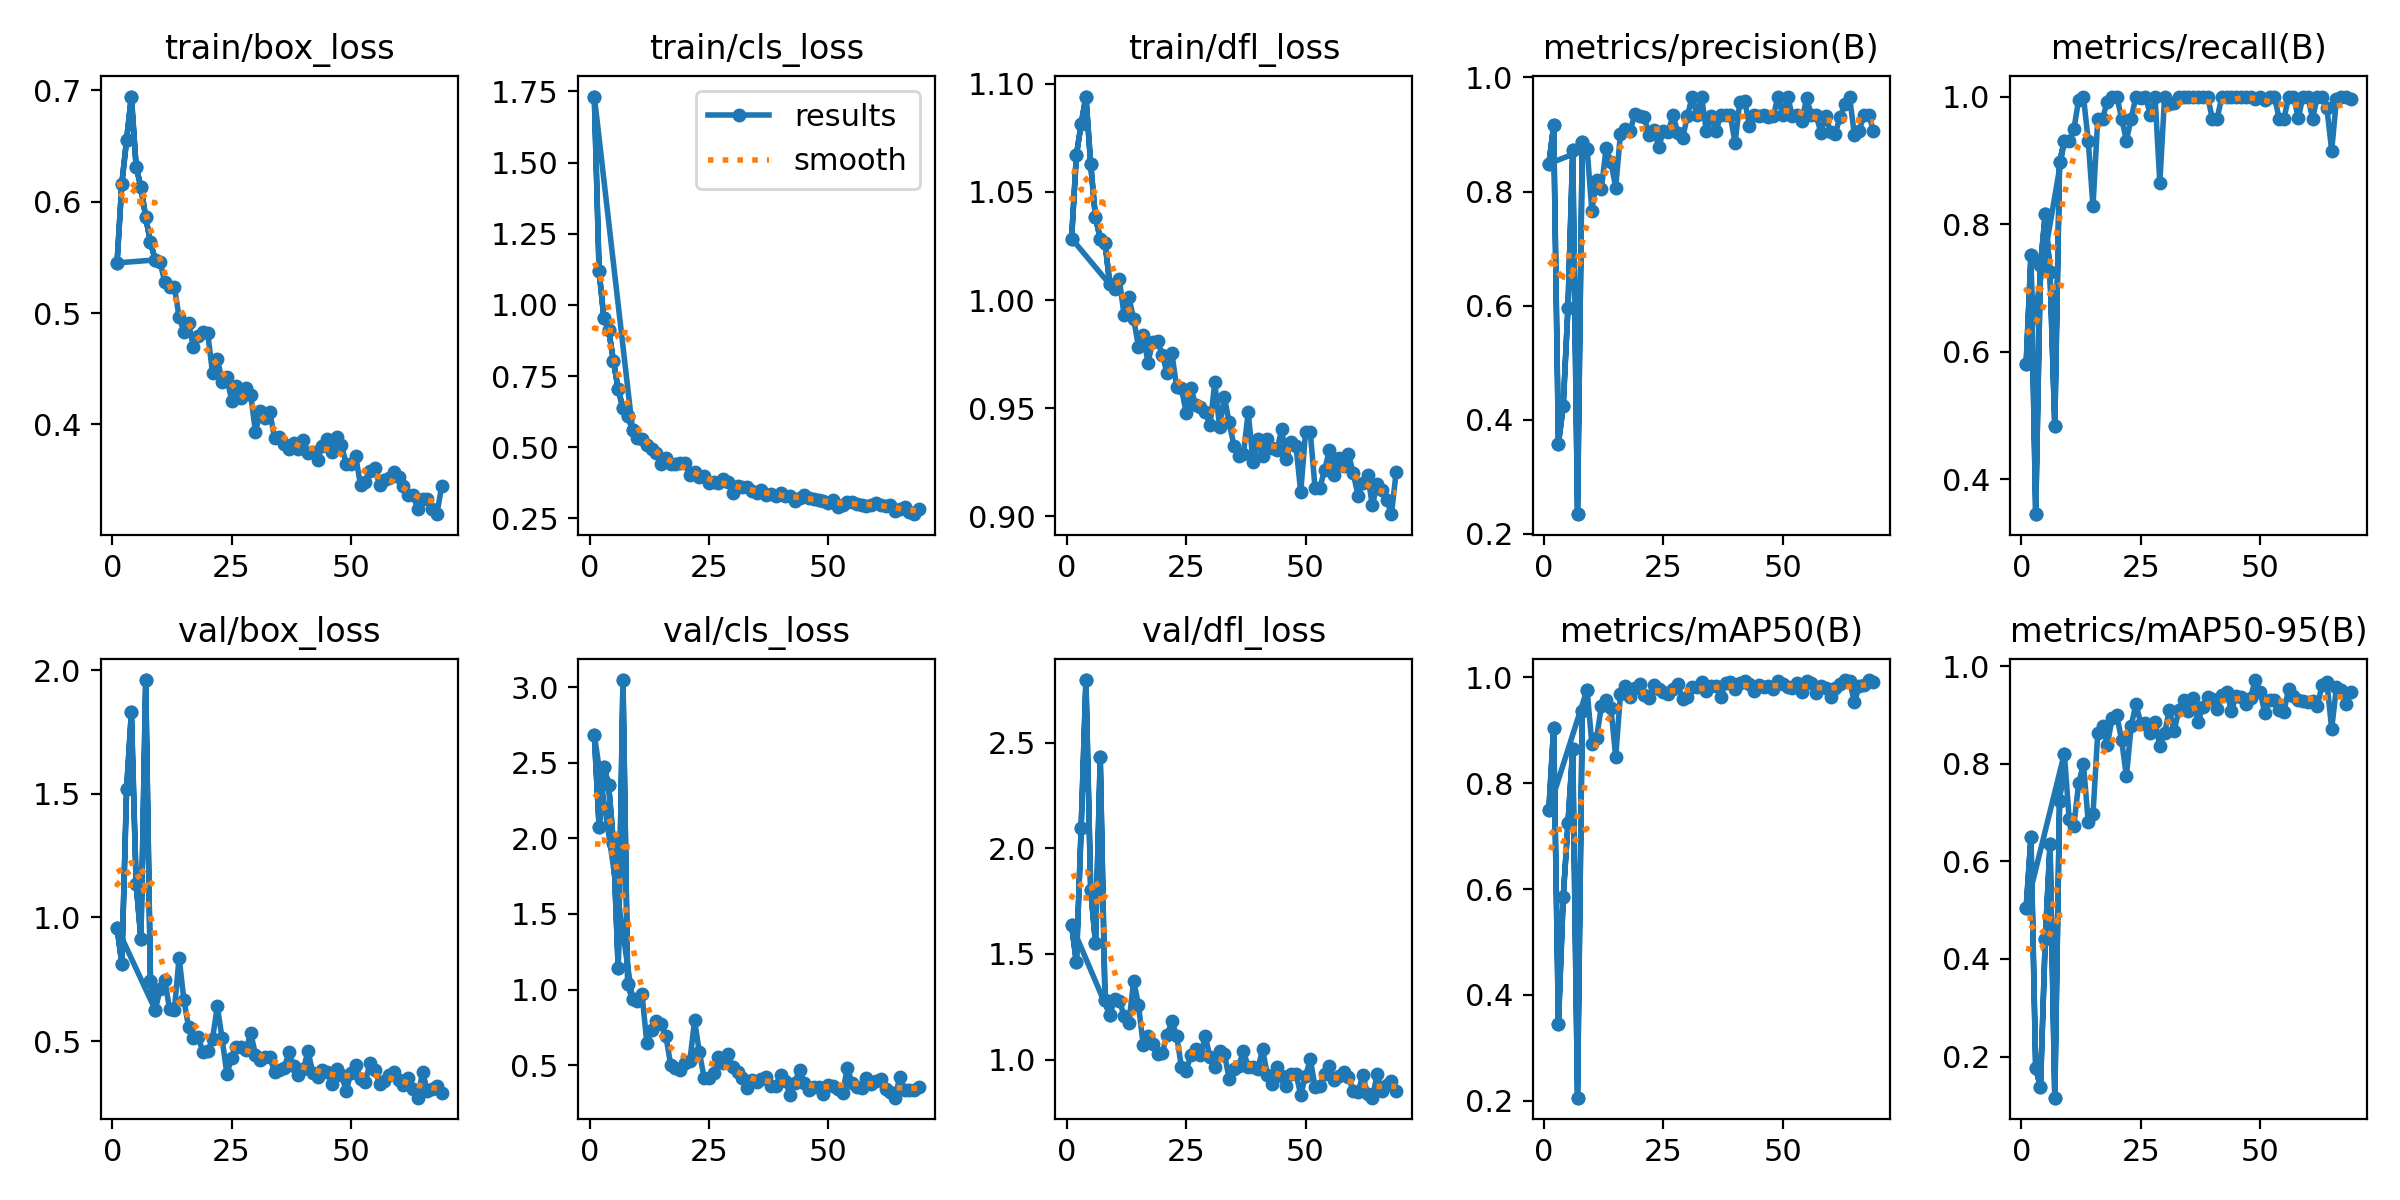

Data behind this chart, as committed beside it:
epoch, train/box_loss, train/cls_loss, train/dfl_loss, metrics/precision(B), metrics/recall(B), metrics/mAP50(B), metrics/mAP50-95(B), val/box_loss, val/cls_loss, val/dfl_loss, lr/pg0, lr/pg1, lr/pg2
1, 0.545, 1.732, 1.028, 0.8486, 0.5803, 0.7502, 0.5039, 0.9588, 2.686, 1.637, 0.0006519, 0.0006519, 0.0006519
2, 0.6162, 1.118, 1.067, 0.9159, 0.7512, 0.9048, 0.6488, 0.8127, 2.075, 1.46, 0.00131, 0.00131, 0.00131
3, 0.6556, 0.9539, 1.081, 0.3574, 0.3448, 0.3447, 0.1764, 1.519, 2.475, 2.097, 0.001959, 0.001959, 0.001959
4, 0.6944, 0.9123, 1.094, 0.4236, 0.7351, 0.5844, 0.1373, 1.829, 2.351, 2.796, 0.00196, 0.00196, 0.00196
5, 0.6313, 0.8035, 1.063, 0.5963, 0.8153, 0.7244, 0.4402, 1.136, 1.969, 1.803, 0.001947, 0.001947, 0.001947
6, 0.6131, 0.7034, 1.038, 0.8723, 0.7241, 0.8645, 0.6348, 0.9127, 1.14, 1.552, 0.001934, 0.001934, 0.001934
7, 0.5862, 0.6365, 1.028, 0.234, 0.4828, 0.206, 0.1157, 1.96, 3.047, 2.43, 0.001921, 0.001921, 0.001921
8, 0.5635, 0.6085, 1.026, 0.8873, 0.8965, 0.9368, 0.7233, 0.7435, 1.034, 1.281, 0.001908, 0.001908, 0.001908
9, 0.5477, 0.5617, 1.007, 0.8754, 0.931, 0.9769, 0.8206, 0.6262, 0.9352, 1.212, 0.001894, 0.001894, 0.001894
1, 0.545, 1.732, 1.028, 0.8486, 0.5803, 0.7502, 0.5039, 0.9588, 2.686, 1.637, 0.0006519, 0.0006519, 0.0006519
2, 0.6162, 1.118, 1.067, 0.9159, 0.7512, 0.9048, 0.6488, 0.8127, 2.075, 1.46, 0.00131, 0.00131, 0.00131
3, 0.6556, 0.9539, 1.081, 0.3574, 0.3448, 0.3447, 0.1764, 1.519, 2.475, 2.097, 0.001959, 0.001959, 0.001959
4, 0.6944, 0.9123, 1.094, 0.4236, 0.7351, 0.5844, 0.1373, 1.829, 2.351, 2.796, 0.00196, 0.00196, 0.00196
5, 0.6313, 0.8035, 1.063, 0.5963, 0.8153, 0.7244, 0.4402, 1.136, 1.969, 1.803, 0.001947, 0.001947, 0.001947
6, 0.6131, 0.7034, 1.038, 0.8723, 0.7241, 0.8645, 0.6348, 0.9127, 1.14, 1.552, 0.001934, 0.001934, 0.001934
7, 0.5862, 0.6365, 1.028, 0.234, 0.4828, 0.206, 0.1157, 1.96, 3.047, 2.43, 0.001921, 0.001921, 0.001921
8, 0.5635, 0.6085, 1.026, 0.8873, 0.8965, 0.9368, 0.7233, 0.7435, 1.034, 1.281, 0.001908, 0.001908, 0.001908
9, 0.5477, 0.5617, 1.007, 0.8754, 0.931, 0.9769, 0.8206, 0.6262, 0.9352, 1.212, 0.001894, 0.001894, 0.001894
10, 0.5461, 0.5324, 1.005, 0.7666, 0.931, 0.8743, 0.687, 0.7085, 0.9262, 1.285, 0.001881, 0.001881, 0.001881
11, 0.5277, 0.5272, 1.01, 0.8209, 0.9489, 0.8857, 0.6733, 0.7468, 0.9683, 1.279, 0.001868, 0.001868, 0.001868
12, 0.5231, 0.5075, 0.9929, 0.8048, 0.995, 0.9457, 0.7599, 0.6289, 0.6462, 1.208, 0.001855, 0.001855, 0.001855
13, 0.5237, 0.4926, 1.001, 0.8766, 1, 0.9575, 0.8, 0.6243, 0.7345, 1.173, 0.001842, 0.001842, 0.001842
14, 0.4961, 0.4795, 0.9913, 0.8513, 0.931, 0.9422, 0.681, 0.8374, 0.7904, 1.374, 0.001828, 0.001828, 0.001828
15, 0.4833, 0.4424, 0.9784, 0.807, 0.8276, 0.8495, 0.6965, 0.6655, 0.7732, 1.26, 0.001815, 0.001815, 0.001815
16, 0.4912, 0.4628, 0.984, 0.9017, 0.9655, 0.9687, 0.8629, 0.5549, 0.6918, 1.069, 0.001802, 0.001802, 0.001802
17, 0.4694, 0.4401, 0.9711, 0.9096, 0.9655, 0.984, 0.8779, 0.5125, 0.4996, 1.114, 0.001789, 0.001789, 0.001789
18, 0.4792, 0.4419, 0.9808, 0.9056, 0.9921, 0.9629, 0.8386, 0.5143, 0.4839, 1.073, 0.001776, 0.001776, 0.001776
19, 0.4827, 0.4446, 0.9811, 0.9355, 0.9998, 0.9797, 0.8927, 0.456, 0.4658, 1.026, 0.001762, 0.001762, 0.001762
20, 0.4817, 0.4459, 0.9745, 0.9325, 1, 0.9872, 0.899, 0.4576, 0.5128, 1.033, 0.001749, 0.001749, 0.001749
21, 0.4463, 0.4012, 0.9663, 0.9299, 0.9655, 0.9668, 0.8481, 0.5091, 0.5246, 1.115, 0.001736, 0.001736, 0.001736
22, 0.4592, 0.4123, 0.9756, 0.8993, 0.931, 0.9607, 0.7739, 0.6403, 0.7965, 1.181, 0.001723, 0.001723, 0.001723
23, 0.4385, 0.3936, 0.9597, 0.9083, 0.9655, 0.9865, 0.8771, 0.5107, 0.5853, 1.113, 0.00171, 0.00171, 0.00171
24, 0.4426, 0.3981, 0.9592, 0.8784, 1, 0.9786, 0.9231, 0.367, 0.4164, 0.9655, 0.001696, 0.001696, 0.001696
25, 0.4212, 0.3724, 0.948, 0.9061, 0.9979, 0.9727, 0.8822, 0.4304, 0.4144, 0.9472, 0.001683, 0.001683, 0.001683
26, 0.4348, 0.379, 0.9593, 0.9041, 1, 0.968, 0.884, 0.4746, 0.4486, 1.024, 0.00167, 0.00167, 0.00167
27, 0.4241, 0.3742, 0.9515, 0.9337, 0.9717, 0.9786, 0.8637, 0.4762, 0.5552, 1.049, 0.001657, 0.001657, 0.001657
28, 0.4327, 0.387, 0.9505, 0.9029, 1, 0.9866, 0.886, 0.4646, 0.5121, 1.02, 0.001644, 0.001644, 0.001644
29, 0.4268, 0.3775, 0.9485, 0.8932, 0.8649, 0.9597, 0.8364, 0.5316, 0.5741, 1.109, 0.00163, 0.00163, 0.00163
30, 0.3927, 0.3395, 0.9421, 0.9316, 1, 0.9621, 0.8631, 0.4452, 0.4899, 1.012, 0.001617, 0.001617, 0.001617
31, 0.4124, 0.3625, 0.9621, 0.9663, 0.9887, 0.9827, 0.9092, 0.4218, 0.4552, 0.9658, 0.001604, 0.001604, 0.001604
32, 0.4053, 0.3617, 0.9411, 0.9348, 0.9892, 0.9811, 0.8678, 0.4343, 0.4181, 1.04, 0.001591, 0.001591, 0.001591
33, 0.4113, 0.3587, 0.9553, 0.965, 1, 0.9907, 0.9091, 0.4352, 0.351, 1.027, 0.001578, 0.001578, 0.001578
34, 0.3877, 0.3478, 0.9435, 0.9054, 1, 0.975, 0.9308, 0.374, 0.4042, 0.9105, 0.001564, 0.001564, 0.001564
35, 0.3886, 0.3393, 0.9328, 0.933, 1, 0.9834, 0.908, 0.381, 0.39, 0.9576, 0.001551, 0.001551, 0.001551
36, 0.3827, 0.3487, 0.9279, 0.9058, 1, 0.9847, 0.9337, 0.3909, 0.4063, 0.9705, 0.001538, 0.001538, 0.001538
37, 0.378, 0.3337, 0.929, 0.9334, 1, 0.963, 0.8859, 0.4543, 0.4225, 1.04, 0.001525, 0.001525, 0.001525
38, 0.3837, 0.3344, 0.9482, 0.9334, 1, 0.9886, 0.9158, 0.3991, 0.3646, 0.9645, 0.001512, 0.001512, 0.001512
39, 0.3782, 0.3299, 0.9252, 0.9336, 1, 0.9917, 0.9355, 0.3633, 0.3627, 0.9672, 0.001498, 0.001498, 0.001498
40, 0.3862, 0.3378, 0.9359, 0.8852, 0.9655, 0.9775, 0.9324, 0.385, 0.4377, 0.9547, 0.001485, 0.001485, 0.001485
41, 0.3739, 0.3274, 0.9279, 0.9574, 0.9655, 0.9896, 0.911, 0.4583, 0.3982, 1.048, 0.001472, 0.001472, 0.001472
42, 0.375, 0.3288, 0.9356, 0.9594, 1, 0.993, 0.9408, 0.372, 0.3038, 0.9288, 0.001459, 0.001459, 0.001459
43, 0.3683, 0.3111, 0.9314, 0.9155, 1, 0.9872, 0.946, 0.3528, 0.3843, 0.8828, 0.001446, 0.001446, 0.001446
44, 0.381, 0.3201, 0.9305, 0.9333, 1, 0.9745, 0.9089, 0.3821, 0.4707, 0.9642, 0.001432, 0.001432, 0.001432
45, 0.3868, 0.3336, 0.9402, 0.9316, 1, 0.9848, 0.938, 0.3759, 0.3804, 0.9246, 0.001419, 0.001419, 0.001419
46, 0.3753, 0.3207, 0.9268, 0.9337, 1, 0.9822, 0.9373, 0.328, 0.3349, 0.8741, 0.001406, 0.001406, 0.001406
47, 0.3885, 0.3165, 0.9342, 0.9309, 1, 0.9834, 0.922, 0.3883, 0.3575, 0.9326, 0.001393, 0.001393, 0.001393
48, 0.3812, 0.313, 0.9326, 0.9317, 1, 0.9786, 0.9351, 0.3627, 0.355, 0.9323, 0.00138, 0.00138, 0.00138
49, 0.3648, 0.3111, 0.9112, 0.9666, 0.9966, 0.994, 0.9713, 0.2993, 0.3077, 0.8339, 0.001366, 0.001366, 0.001366
50, 0.3649, 0.3033, 0.9389, 0.9334, 1, 0.9874, 0.9474, 0.3702, 0.371, 0.9222, 0.001353, 0.001353, 0.001353
51, 0.3712, 0.3138, 0.9389, 0.9665, 0.995, 0.9827, 0.904, 0.4046, 0.362, 1.001, 0.00134, 0.00134, 0.00134
... 18 more rows
